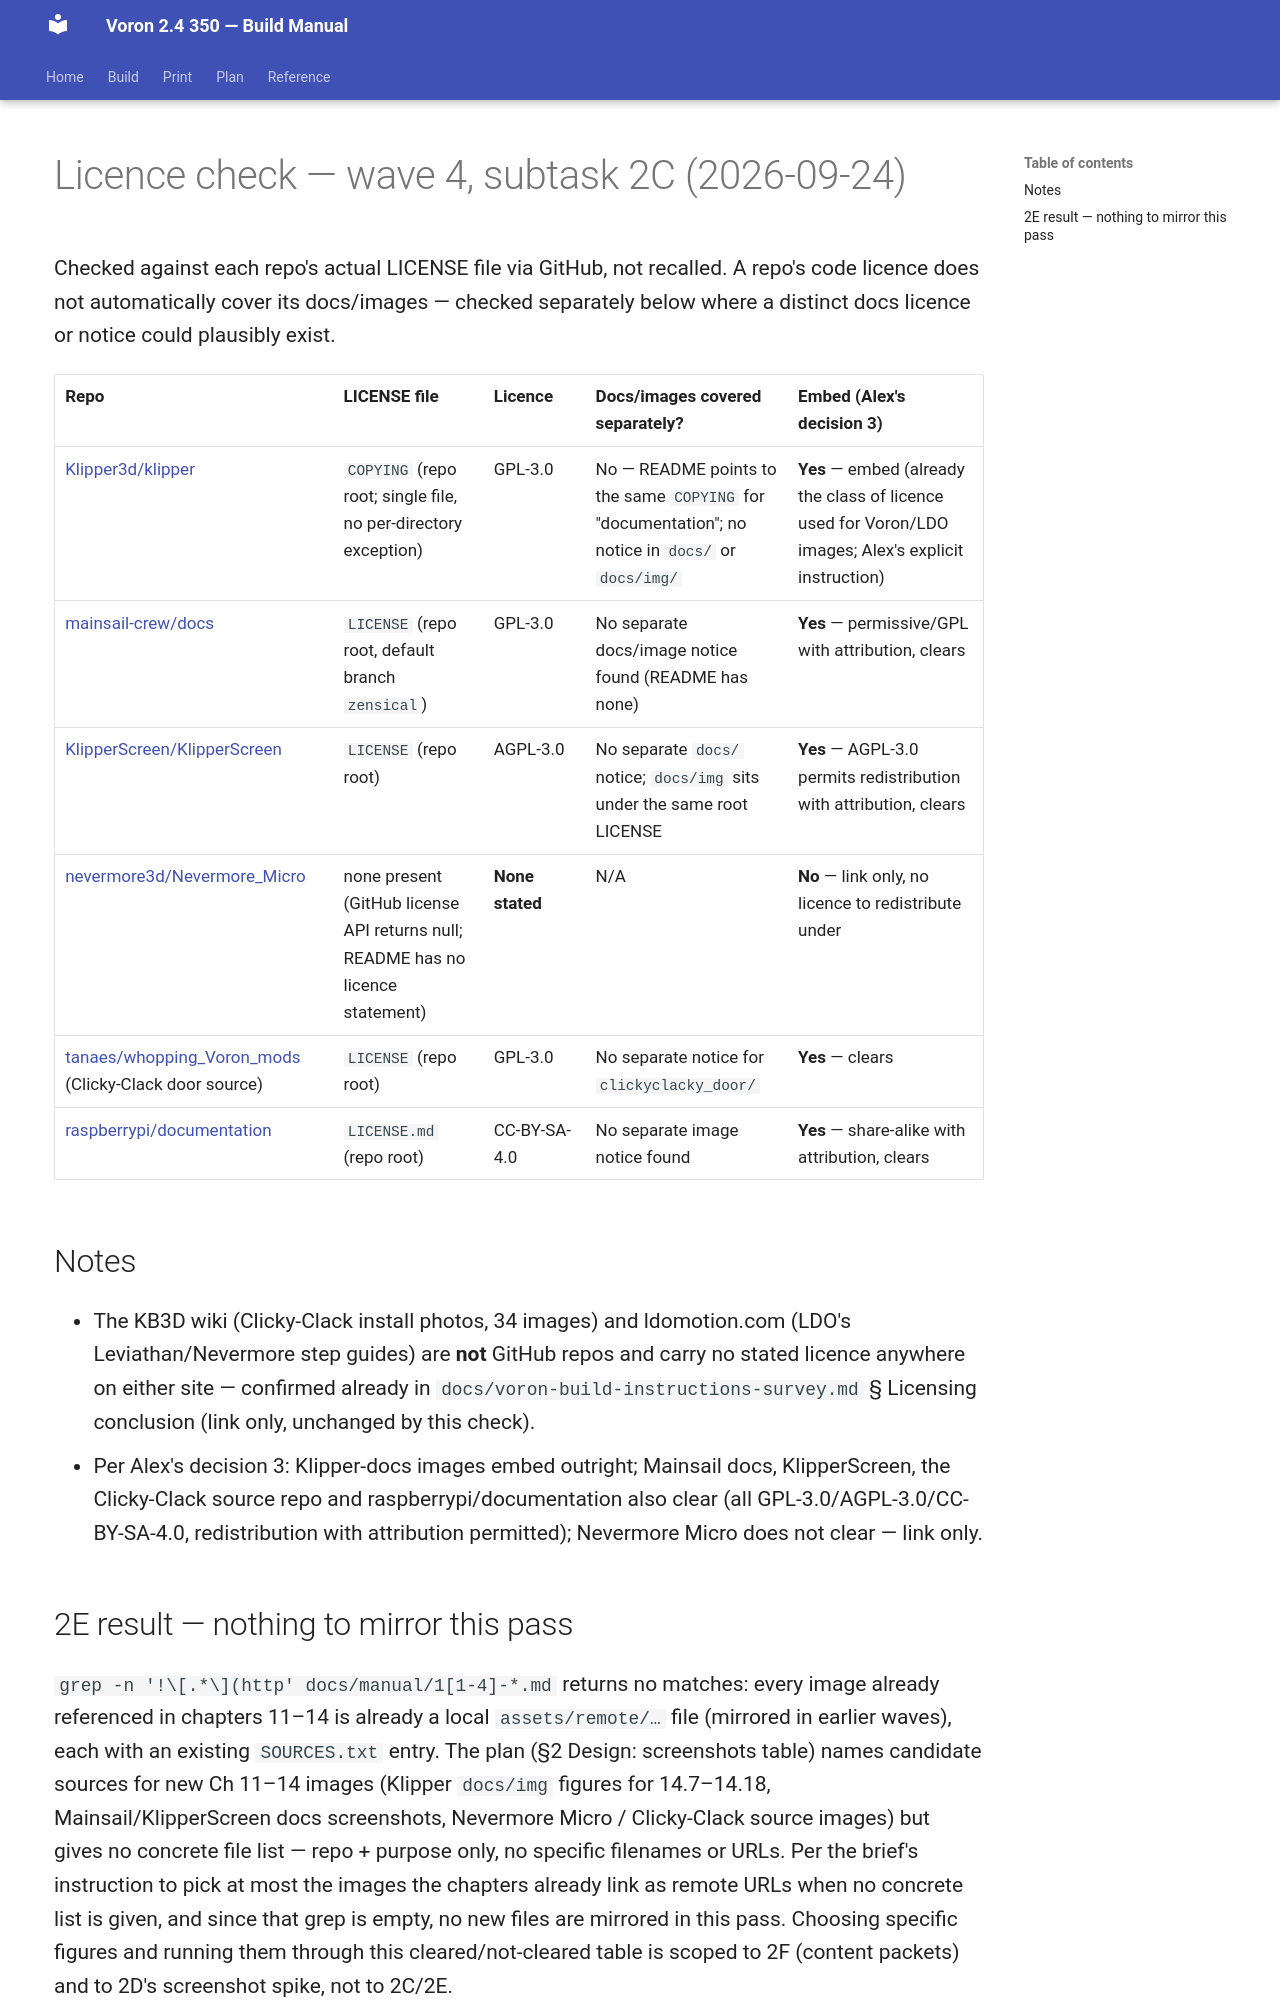

repository: alexlicohen/voron-24-350-build-manual · page: manual/assets/remote/LICENSES/index.html · generator: mkdocs

# Licence check — wave 4, subtask 2C (2026-09-24)

Checked against each repo's actual LICENSE file via GitHub, not recalled. A repo's
code licence does not automatically cover its docs/images — checked separately below
where a distinct docs licence or notice could plausibly exist.

| Repo | LICENSE file | Licence | Docs/images covered separately? | Embed (Alex's decision 3) |
|---|---|---|---|---|
| [Klipper3d/klipper](https://github.com/Klipper3d/klipper) | `COPYING` (repo root; single file, no per-directory exception) | GPL-3.0 | No — README points to the same `COPYING` for "documentation"; no notice in `docs/` or `docs/img/` | **Yes** — embed (already the class of licence used for Voron/LDO images; Alex's explicit instruction) |
| [mainsail-crew/docs](https://github.com/mainsail-crew/docs) | `LICENSE` (repo root, default branch `zensical`) | GPL-3.0 | No separate docs/image notice found (README has none) | **Yes** — permissive/GPL with attribution, clears |
| [KlipperScreen/KlipperScreen](https://github.com/KlipperScreen/KlipperScreen) | `LICENSE` (repo root) | AGPL-3.0 | No separate `docs/` notice; `docs/img` sits under the same root LICENSE | **Yes** — AGPL-3.0 permits redistribution with attribution, clears |
| [nevermore3d/Nevermore_Micro](https://github.com/nevermore3d/Nevermore_Micro) | none present (GitHub license API returns null; README has no licence statement) | **None stated** | N/A | **No** — link only, no licence to redistribute under |
| [tanaes/whopping_Voron_mods](https://github.com/tanaes/whopping_Voron_mods) (Clicky-Clack door source) | `LICENSE` (repo root) | GPL-3.0 | No separate notice for `clickyclacky_door/` | **Yes** — clears |
| [raspberrypi/documentation](https://github.com/raspberrypi/documentation) | `LICENSE.md` (repo root) | CC-BY-SA-4.0 | No separate image notice found | **Yes** — share-alike with attribution, clears |

## Notes
- The KB3D wiki (Clicky-Clack install photos, 34 images) and ldomotion.com (LDO's Leviathan/Nevermore
  step guides) are **not** GitHub repos and carry no stated licence anywhere on either site — confirmed
  already in `docs/voron-build-instructions-survey.md` § Licensing conclusion (link only, unchanged by
  this check).
- Per Alex's decision 3: Klipper-docs images embed outright; Mainsail docs, KlipperScreen, the
  Clicky-Clack source repo and raspberrypi/documentation also clear (all GPL-3.0/AGPL-3.0/CC-BY-SA-4.0,
  redistribution with attribution permitted); Nevermore Micro does not clear — link only.
